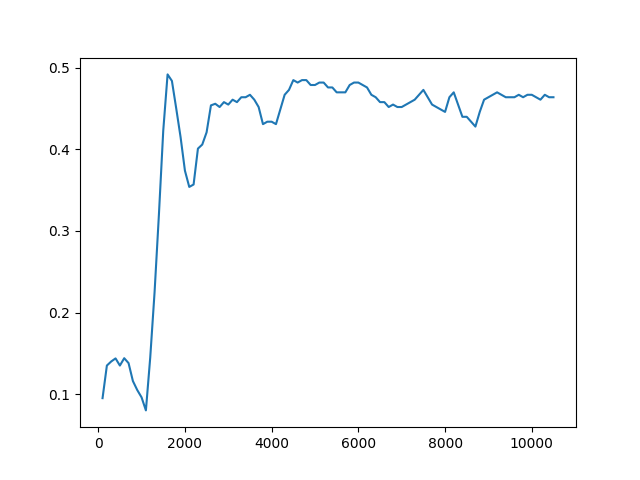

The data file committed next to this chart (first rows):
Timestep, Episode, Reward, Exploration
0, 0, 0.5, None
1, 0, 0.5, None
2, 0, 0.5, None
3, 0, 0.5, None
4, 1, 0.5, None
5, 1, 0.5, None
6, 1, 0.5, None
7, 1, -1, None
8, 1, -1, None
9, 2, 0.5, None
10, 2, 0.5, None
11, 2, -1, None
12, 2, 0.5, None
13, 2, 0.5, None
14, 3, -1, None
15, 3, 0.5, None
16, 3, -1, None
17, 3, -1, None
18, 3, 0.5, None
19, 4, 1, None
20, 4, 0.5, None
21, 4, -1, None
22, 4, 0.5, None
23, 5, 1, None
24, 5, 0.5, None
25, 5, 0.5, None
26, 5, 0.5, None
27, 5, 0.5, None
28, 6, -1, None
29, 6, 0.5, None
30, 6, 0.5, None
31, 6, 0.5, None
32, 6, 0.5, None
33, 7, -1, None
34, 7, 0.5, None
35, 7, -1, None
36, 7, 0.5, None
37, 7, -1, None
38, 8, 0.5, None
39, 8, 0.5, None
40, 8, -1, None
41, 8, 0.5, None
42, 8, 0.5, None
43, 9, 0.5, None
44, 9, -1, None
45, 9, -1, None
46, 9, -1, None
47, 9, 0.5, None
48, 10, -1, None
49, 10, 0.5, None
50, 10, -1, None
51, 10, 0.5, None
52, 10, 0.5, None
53, 11, 0.5, None
54, 11, 0.5, None
55, 11, 0.5, None
56, 11, -1, None
57, 11, 0.5, None
58, 12, 0.5, None
59, 12, 0.5, None
... 49,940 more rows
